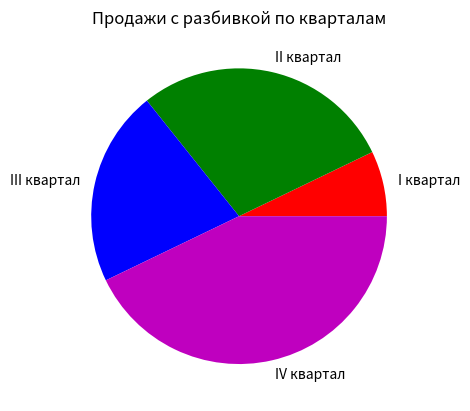

This chart was generated by the following Python code:
import matplotlib.pyplot as plt

def main():
    sales = [100, 400, 300, 600]
    slice_labels = ['I квартал', 'II квартал', 'III квартал', 'IV квартал']
    plt.pie(sales, labels = slice_labels, colors=('r', 'g', 'b', 'm', 'k'))
    plt.title('Пpoдaжи с разбивкой по кварталам')
    plt.show()

if __name__ == '__main__': main()